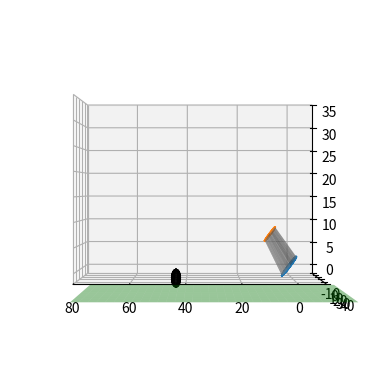

Source code (Python):
import numpy as np
import matplotlib.pyplot as plt
import time
from matplotlib.colors import LightSource
import sys
def my_spher(N = 20, R=2):
  # parametric
  u = np.linspace(0, 2 * np.pi, N)
  v = np.linspace(0, np.pi, N)
  x = R * np.outer(np.cos(u), np.sin(v))
  y = R * np.outer(np.sin(u), np.sin(v))
  z = R * np.outer(np.ones(np.size(u)), np.cos(v))
  return x,y,z
xs = np.linspace(-20, 80, 100)
ys = np.linspace(-20, 50, 100)
X1, Y1 = np.meshgrid(xs, ys)
a1=np.pi/5#угол к гаризонту
v0=10#начальная скорость
g=10#ускорение свободного падения
alf = 24/180*np.pi#  угол между соседними точками окружности
r = 5 # радиус цилиндра 
Rz=[[np.cos(alf), np.sin(alf), 0,0],[-np.sin(alf),  np.cos(alf), 0,0],[0, 0, 1,0],[0,0,0,1]]
Ry=np.array([[ np.cos(a1), 0,  -np.sin(a1),0],[0,1, 0,0],[ np.sin(a1), 0, np.cos(a1),0],[0,0,0,1]])#матрица поворота относительно Yо
# Rx=np.array([[1, 0, 0, 0],[0, np.cos(a1), -np.sin(a1),0],[0, np.sin(a1), np.cos(a1),0],[0,0,0,1]]) # почему - то не работает 
P0 = [2,0, 10,1]
O0 = [r/1.44 ,0, 0,1]
P=[O0]#1 основание
O0 = [r/2 ,0, 0,1]
P_new=[O0]#1 основание
Tp = np.array([[1, 0, 0,0],[0 ,1 ,0,0],[0,0,1,0],[ P0[0],P0[1],P0[2] , 1]])# высота пушки
for  n in np.linspace( 0,360, 360 // 10):
    P += [np.dot(P[-1][:],Rz).tolist()]# создаем список координат окружности 
    P_new += [np.dot(P_new[-1][:],Rz).tolist()]
# Q=np.eye(4) #необязательно 
P=np.array(P)# делаем массив координат окружности
P_new=np.array(P_new)
Q=Tp.dot(Ry)# матрица преобразований для пушки
# print(Q,"...")
P_new=P_new.dot(Q)# верхнее основание пушки повернутое на угол к горизонту 
# print(np.size(P))
P=P.dot(Ry)# нижнее основание пушки повернутое на угол к горизонту 
Pr2=[]
for i in range(30):
#     ax.plot3D([P[i,0],P_new[i,0]],[P[i,1],P_new[i,1]],[P[i,2], P_new[i,2]],'b')
    Pr2+=[P[i,:]]
    Pr2+=[P_new[i,:]]
Pr2+=[P[0,:]]
Pr2+=[P_new[0,:]]

Pr2=np.array(Pr2)# делаем матрицу закраски ТРЕУГОЛЬНИКАМИ , можно квадратиками 

fig = plt.figure()
ax = fig.add_subplot(projection='3d')# создаем среду 

ax.plot3D(P[:,0],P[:,1],P[:,2])
ax.plot3D(P_new[:,0],P_new[:,1],P_new[:,2])# рисуем основания пушки 
for i in range(30):
    ax.plot_trisurf(Pr2[i:(i+3),0],Pr2[i:(i+3),1],Pr2[i:(i+3),2],  linewidth = 0.2,
                         antialiased = True, shade=True ,alpha=0.5,color='gray')# цвет+прозрачность пушки
light_1 = LightSource(azdeg=300, altdeg=45)    
Z1=X1-X1-5
ax.plot_surface(X1, Y1, Z1,rcount=40, ccount=40,
                      linewidth=0.5, color='g',alpha = 0.45,lightsource=light_1)
X,Y,Z = my_spher()
vz = v0/np.sin(a1)
vy = v0/np.cos(a1)
ax.set_xlim(-10, 80)
ax.set_ylim(-10, 40)
ax.set_zlim(-2, 35)
ax.view_init(elev=0, azim=90)
# Begin plotting.
wframe = None
tstart = time.time()
XYZ = np.hstack((X.reshape(-1,1)+2,Y.reshape(-1,1)+2,Z.reshape(-1,1)+2,np.ones((X.size,1))))
print(XYZ.shape)
for k in range(30):#np.linspace(0, 180. / np.pi, 100):
    
    t=k/50
    vz = vz-g*t
    vy = vy
    T=np.array([[1, 0, 0, 0],[0 ,1 ,0, 0],[0, 0, 1, 0],[  vy*t, 0,  vz*t,1]])



    XYZ = XYZ.dot(T)
    print(XYZ)
    # If a line collection is already remove it before drawing.
    if wframe:
        wframe.remove()
    # Generate data.

    # Plot the new wireframe and pause briefly before continuing.
    
    wframe = ax.plot_surface(XYZ[:,0].reshape(-1,10), XYZ[:,1].reshape(-1,10), XYZ[:,2].reshape(-1,10),color='black',lightsource=light_1)
    #plt.pause(.001)
    #plt.show()
    plt.savefig('filename'+str(k)+'.png')
    for i in XYZ[:,2]:
        if i<-2:
            sys.exit(0)

plt.show()